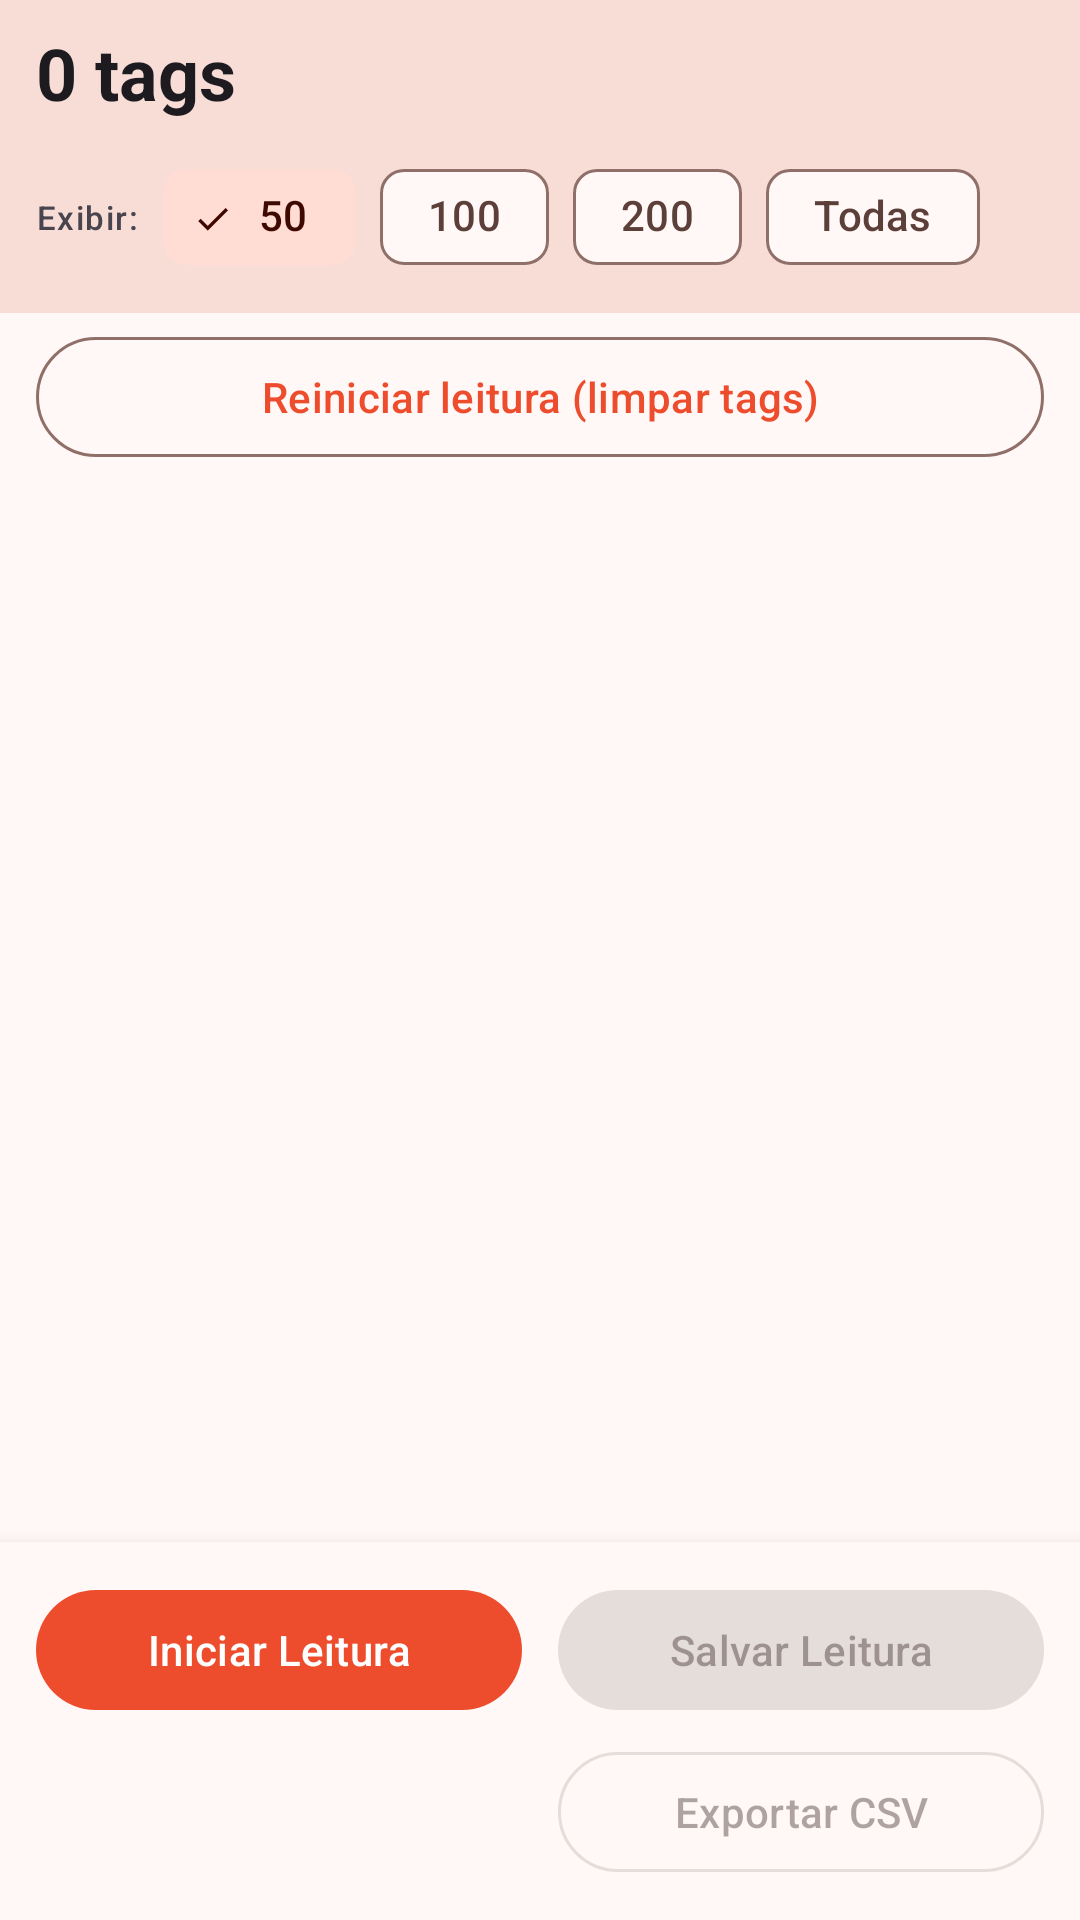

Layout XML and referenced resources for this Android screen:
<!-- AndroidManifest.xml: application theme Theme.RfidReader -->
<!-- res/layout/fragment_reading.xml -->
<?xml version="1.0" encoding="utf-8"?>
<androidx.constraintlayout.widget.ConstraintLayout
    xmlns:android="http://schemas.android.com/apk/res/android"
    xmlns:app="http://schemas.android.com/apk/res-auto"
    android:layout_width="match_parent"
    android:layout_height="match_parent">

    

    
    <LinearLayout
        android:id="@+id/limitBar"
        android:layout_width="0dp"
        android:layout_height="wrap_content"
        android:background="?attr/colorSurfaceVariant"
        android:orientation="vertical"
        android:paddingStart="12dp"
        android:paddingEnd="12dp"
        android:paddingTop="8dp"
        android:paddingBottom="8dp"
        app:layout_constraintEnd_toEndOf="parent"
        app:layout_constraintStart_toStartOf="parent"
        app:layout_constraintTop_toTopOf="parent">

        
        <TextView
            android:id="@+id/textTagCount"
            android:layout_width="match_parent"
            android:layout_height="wrap_content"
            android:layout_marginBottom="8dp"
            android:text="@string/tag_count_zero"
            android:textAppearance="@style/TextAppearance.Material3.HeadlineSmall"
            android:textStyle="bold" />

        <LinearLayout
            android:layout_width="match_parent"
            android:layout_height="wrap_content"
            android:orientation="horizontal"
            android:gravity="center_vertical">

            <TextView
                android:layout_width="wrap_content"
                android:layout_height="wrap_content"
                android:text="Exibir:"
                android:textAppearance="@style/TextAppearance.Material3.LabelSmall"
                android:layout_marginEnd="8dp" />

            <com.google.android.material.chip.ChipGroup
                android:id="@+id/chipGroupLimit"
                android:layout_width="wrap_content"
                android:layout_height="wrap_content"
                app:singleSelection="true"
                app:selectionRequired="true">

                <com.google.android.material.chip.Chip
                    android:id="@+id/chip50"
                    style="@style/Widget.Material3.Chip.Filter"
                    android:layout_width="wrap_content"
                    android:layout_height="wrap_content"
                    android:text="50"
                    android:checked="true" />

                <com.google.android.material.chip.Chip
                    android:id="@+id/chip100"
                    style="@style/Widget.Material3.Chip.Filter"
                    android:layout_width="wrap_content"
                    android:layout_height="wrap_content"
                    android:text="100" />

                <com.google.android.material.chip.Chip
                    android:id="@+id/chip200"
                    style="@style/Widget.Material3.Chip.Filter"
                    android:layout_width="wrap_content"
                    android:layout_height="wrap_content"
                    android:text="200" />

                <com.google.android.material.chip.Chip
                    android:id="@+id/chipAll"
                    style="@style/Widget.Material3.Chip.Filter"
                    android:layout_width="wrap_content"
                    android:layout_height="wrap_content"
                    android:text="Todas" />

            </com.google.android.material.chip.ChipGroup>

        </LinearLayout>

    </LinearLayout>

    
    <androidx.recyclerview.widget.RecyclerView
        android:id="@+id/recyclerViewTags"
        android:layout_width="0dp"
        android:layout_height="0dp"
        android:clipToPadding="false"
        android:paddingBottom="8dp"
        app:layout_constraintBottom_toTopOf="@id/actionBar"
        app:layout_constraintEnd_toEndOf="parent"
        app:layout_constraintStart_toStartOf="parent"
        app:layout_constraintTop_toBottomOf="@id/restartReadingButton" />

    <com.google.android.material.button.MaterialButton
        android:id="@+id/restartReadingButton"
        style="@style/Widget.Material3.Button.OutlinedButton"
        android:layout_width="0dp"
        android:layout_height="wrap_content"
        android:layout_marginStart="12dp"
        android:layout_marginTop="4dp"
        android:layout_marginEnd="12dp"
        android:text="@string/btn_restart_reading"
        app:layout_constraintEnd_toEndOf="parent"
        app:layout_constraintStart_toStartOf="parent"
        app:layout_constraintTop_toBottomOf="@id/limitBar" />

    
    <LinearLayout
        android:id="@+id/actionBar"
        android:layout_width="0dp"
        android:layout_height="wrap_content"
        android:background="?attr/colorSurface"
        android:elevation="8dp"
        android:orientation="horizontal"
        android:padding="12dp"
        app:layout_constraintBottom_toBottomOf="parent"
        app:layout_constraintEnd_toEndOf="parent"
        app:layout_constraintStart_toStartOf="parent">

        
        <LinearLayout
            android:layout_width="0dp"
            android:layout_height="wrap_content"
            android:layout_weight="1"
            android:layout_marginEnd="12dp"
            android:orientation="vertical"
            android:gravity="center">

            <com.google.android.material.button.MaterialButton
                android:id="@+id/btnToggleInventory"
                android:layout_width="match_parent"
                android:layout_height="wrap_content"
                android:text="@string/btn_start_inventory" />

        </LinearLayout>

        
        <LinearLayout
            android:layout_width="0dp"
            android:layout_height="wrap_content"
            android:layout_weight="1"
            android:orientation="vertical"
            android:gravity="center">

            <com.google.android.material.button.MaterialButton
                android:id="@+id/btnSaveReading"
                style="@style/Widget.Material3.Button.TonalButton"
                android:layout_width="match_parent"
                android:layout_height="wrap_content"
                android:enabled="false"
                android:text="@string/btn_save_reading" />

            <com.google.android.material.button.MaterialButton
                android:id="@+id/btnExportCsv"
                style="@style/Widget.Material3.Button.OutlinedButton"
                android:layout_width="match_parent"
                android:layout_height="wrap_content"
                android:layout_marginTop="6dp"
                android:enabled="false"
                android:text="@string/btn_export_csv" />

        </LinearLayout>

    </LinearLayout>

</androidx.constraintlayout.widget.ConstraintLayout>
<!-- resources referenced by this layout -->
<resources>
  <string name="btn_export_csv">Exportar CSV</string>
  <string name="btn_restart_reading">Reiniciar leitura (limpar tags)</string>
  <string name="btn_save_reading">Salvar Leitura</string>
  <string name="btn_start_inventory">Iniciar Leitura</string>
  <string name="tag_count_zero">0 tags</string>
  <style name="Theme.RfidReader" parent="Base.Theme.RfidReader" />
  <style name="Base.Theme.RfidReader" parent="Theme.Material3.Light.NoActionBar">
          <item name="colorPrimary">@color/md_theme_primary</item>
          <item name="colorOnPrimary">@color/md_theme_onPrimary</item>
          <item name="colorPrimaryContainer">@color/md_theme_primaryContainer</item>
          <item name="colorOnPrimaryContainer">@color/md_theme_onPrimaryContainer</item>
          <item name="colorSecondary">@color/md_theme_secondary</item>
          <item name="colorOnSecondary">@color/md_theme_onSecondary</item>
          <item name="colorSecondaryContainer">@color/md_theme_secondaryContainer</item>
          <item name="colorOnSecondaryContainer">@color/md_theme_onSecondaryContainer</item>
          <item name="colorTertiary">@color/md_theme_tertiary</item>
          <item name="colorOnTertiary">@color/md_theme_onTertiary</item>
          <item name="colorTertiaryContainer">@color/md_theme_tertiaryContainer</item>
          <item name="colorOnTertiaryContainer">@color/md_theme_onTertiaryContainer</item>
          <item name="colorError">@color/md_theme_error</item>
          <item name="colorOnError">@color/md_theme_onError</item>
          <item name="colorErrorContainer">@color/md_theme_errorContainer</item>
          <item name="colorOnErrorContainer">@color/md_theme_onErrorContainer</item>
          <item name="android:colorBackground">@color/md_theme_background</item>
          <item name="colorOnBackground">@color/md_theme_onBackground</item>
          <item name="colorSurface">@color/md_theme_surface</item>
          <item name="colorOnSurface">@color/md_theme_onSurface</item>
          <item name="colorSurfaceVariant">@color/md_theme_surfaceVariant</item>
          <item name="colorOnSurfaceVariant">@color/md_theme_onSurfaceVariant</item>
          <item name="colorOutline">@color/md_theme_outline</item>
          <item name="colorOutlineVariant">@color/md_theme_outlineVariant</item>
          
          <item name="appLogo">@drawable/shopee_logo</item>
      </style>
  <color name="md_theme_primary">#EE4D2D</color>
  <color name="md_theme_onPrimary">#FFFFFF</color>
  <color name="md_theme_primaryContainer">#FFDAD3</color>
  <color name="md_theme_onPrimaryContainer">#3A0A00</color>
  <color name="md_theme_secondary">#9A3E2B</color>
  <color name="md_theme_onSecondary">#FFFFFF</color>
  <color name="md_theme_secondaryContainer">#FFDCD4</color>
  <color name="md_theme_onSecondaryContainer">#3D0900</color>
  <color name="md_theme_tertiary">#A85F00</color>
  <color name="md_theme_onTertiary">#FFFFFF</color>
  <color name="md_theme_tertiaryContainer">#FFDEB8</color>
  <color name="md_theme_onTertiaryContainer">#351000</color>
  <color name="md_theme_error">#BA1A1A</color>
  <color name="md_theme_onError">#FFFFFF</color>
  <color name="md_theme_errorContainer">#FFDAD6</color>
  <color name="md_theme_onErrorContainer">#410002</color>
  <color name="md_theme_background">#FFF8F6</color>
  <color name="md_theme_onBackground">#291815</color>
  <color name="md_theme_surface">#FFF8F6</color>
  <color name="md_theme_onSurface">#291815</color>
  <color name="md_theme_surfaceVariant">#F8DDD7</color>
  <color name="md_theme_onSurfaceVariant">#5C3F39</color>
  <color name="md_theme_outline">#906F68</color>
  <color name="md_theme_outlineVariant">#E2C1BA</color>
  <!-- drawable shopee_logo: png bitmap (drawable, 196955 bytes) -->
</resources>
